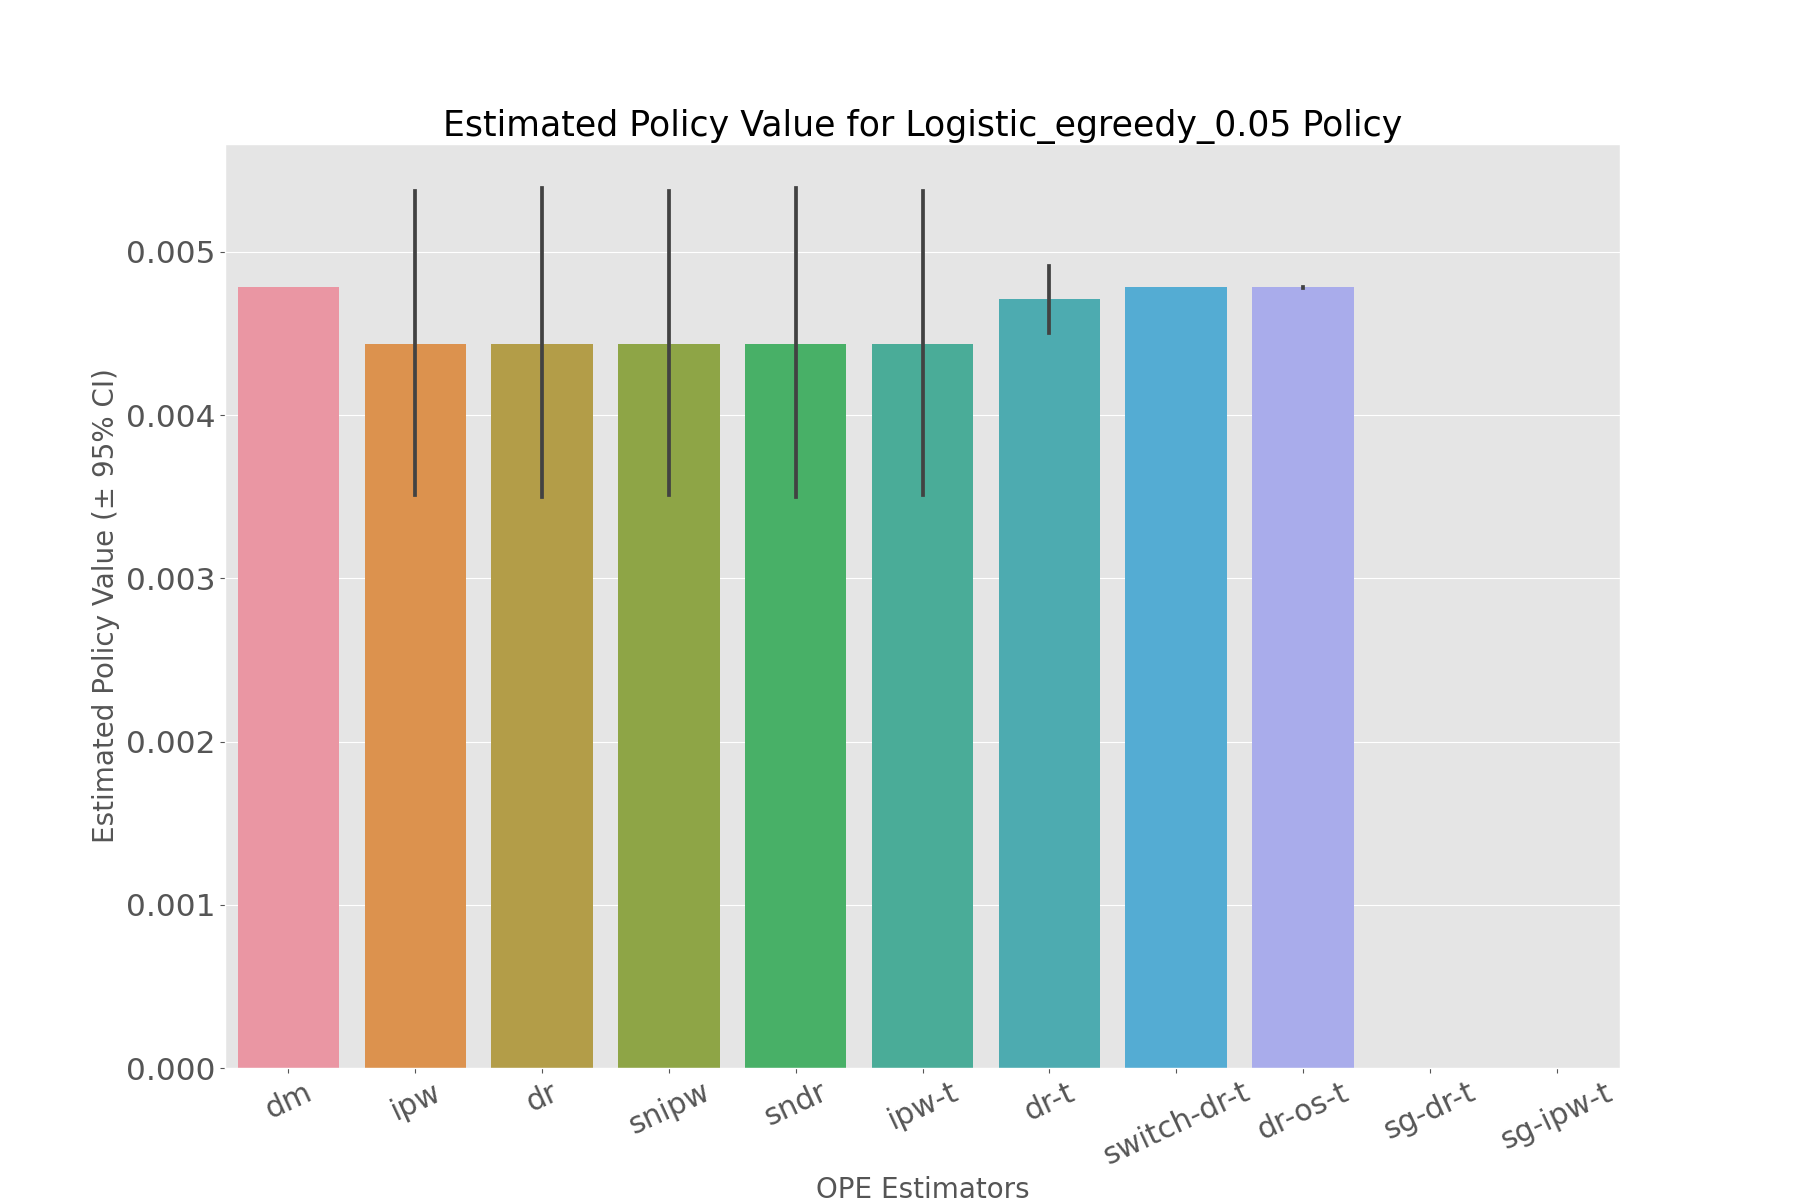

Source data for this figure (header and first rows):
, estimated_policy_value, relative_estimated_policy_value, mean, 95.0% CI (lower), 95.0% CI (upper)
dm, 0.004784, 0.9935, 0.004784, 0.004783, 0.004785
ipw, 0.004416, 0.9171, 0.004415, 0.003512, 0.005374
dr, 0.004422, 0.9183, 0.004421, 0.003497, 0.005391
snipw, 0.004417, 0.9173, 0.004416, 0.003512, 0.005375
sndr, 0.004422, 0.9183, 0.004421, 0.003497, 0.005391
ipw-t, 0.004416, 0.9171, 0.004415, 0.003512, 0.005374
dr-t, 0.004705, 0.9772, 0.004705, 0.004504, 0.004916
switch-dr-t, 0.004784, 0.9935, 0.004784, 0.004783, 0.004785
dr-os-t, 0.004782, 0.9932, 0.004782, 0.004778, 0.004787
sg-dr-t, , , , , 
sg-ipw-t, , , , , 
